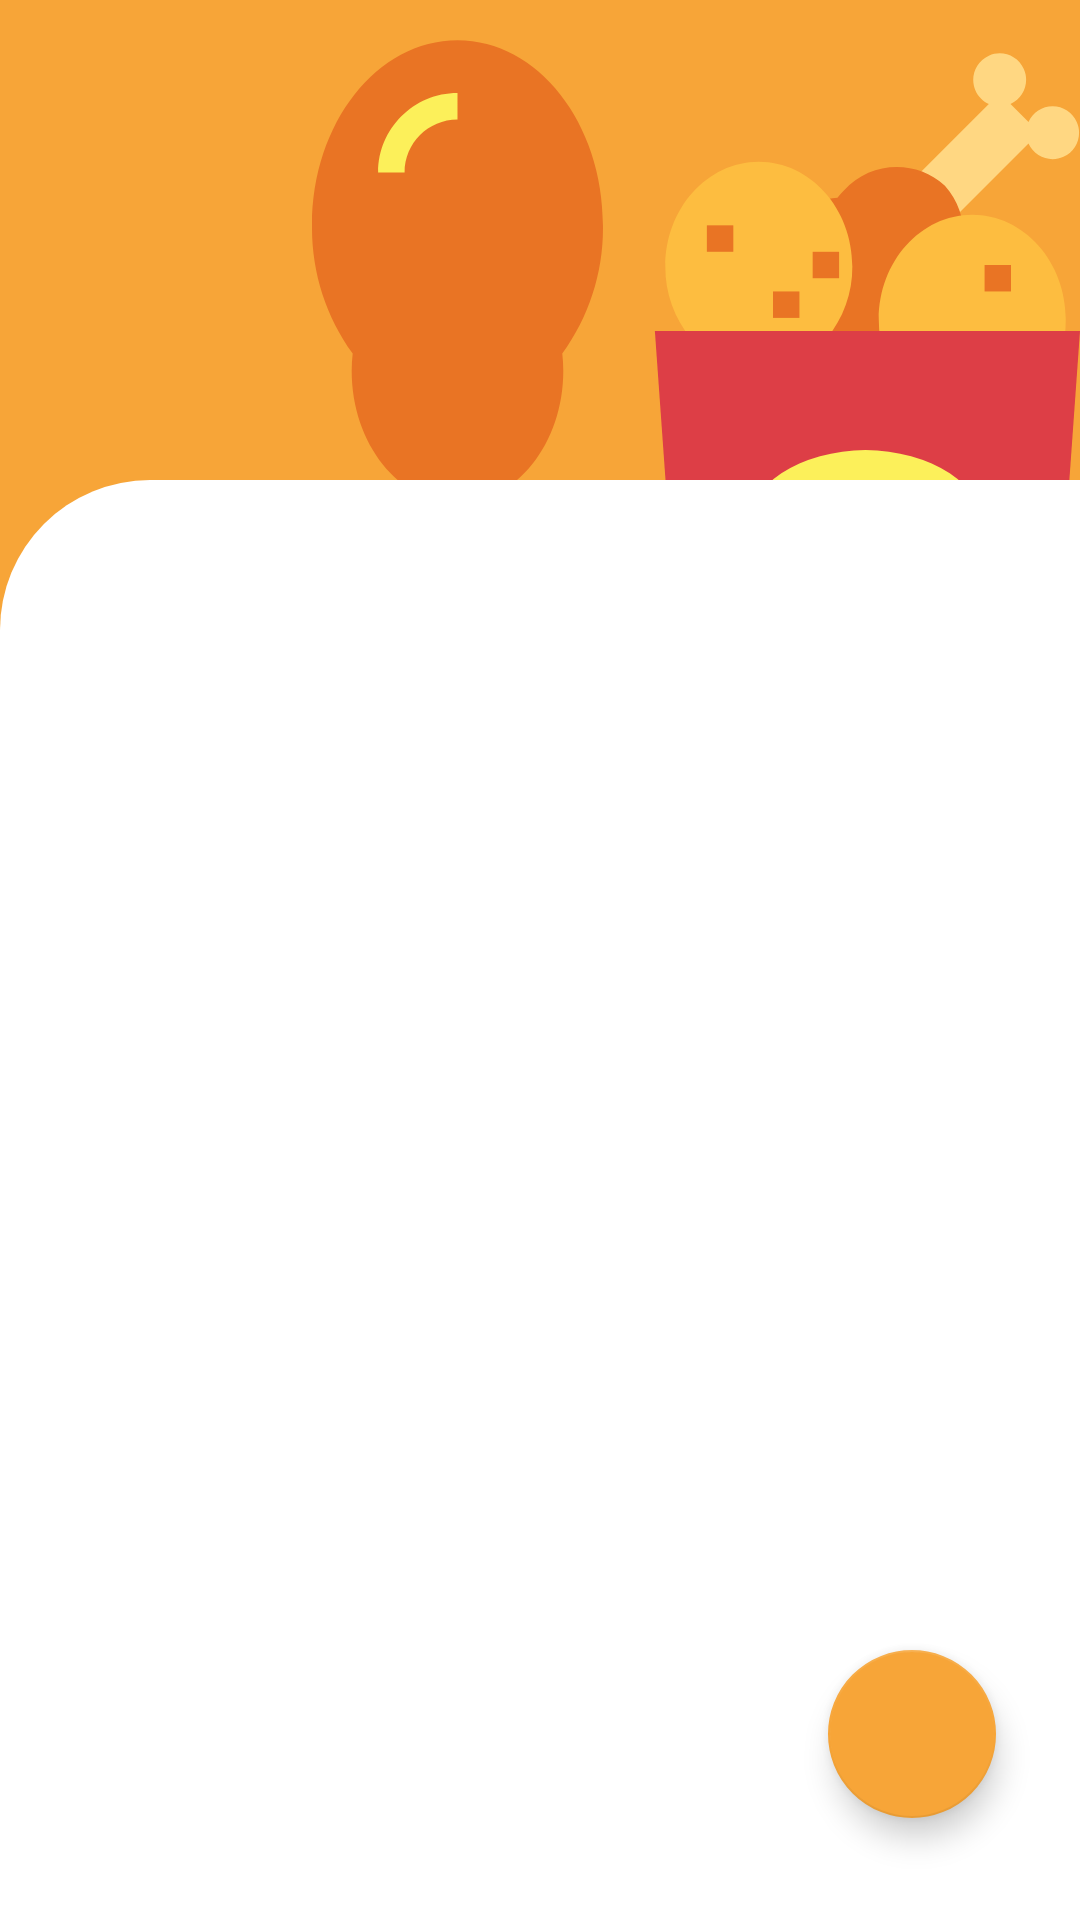

Android layout source for this screen:
<!-- AndroidManifest.xml: activity theme AppTheme2 -->
<!-- res/layout/activity_food_resto.xml -->
<?xml version="1.0" encoding="utf-8"?>
<androidx.constraintlayout.widget.ConstraintLayout xmlns:android="http://schemas.android.com/apk/res/android"
    xmlns:app="http://schemas.android.com/apk/res-auto"
    xmlns:tools="http://schemas.android.com/tools"
    android:layout_width="match_parent"
    android:layout_height="match_parent"
    android:background="@color/colorPrimaryDark"
    tools:context=".view.restoUser.food.FoodRestoActivity">

    <ImageView
        android:layout_width="wrap_content"
        android:layout_height="wrap_content"
        android:src="@drawable/ic_food"
        app:layout_constraintEnd_toEndOf="parent"
        app:layout_constraintTop_toTopOf="parent" />

    <androidx.constraintlayout.widget.Guideline
        android:id="@+id/guideline2"
        android:layout_width="wrap_content"
        android:layout_height="wrap_content"
        android:orientation="horizontal"
        app:layout_constraintGuide_percent="0.25" />

    <androidx.constraintlayout.widget.ConstraintLayout
        android:layout_width="match_parent"
        android:layout_height="0dp"
        android:background="@drawable/curve_bg"
        app:layout_constraintBottom_toBottomOf="parent"
        app:layout_constraintEnd_toEndOf="parent"
        android:padding="@dimen/dimen_10dp"
        app:layout_constraintStart_toStartOf="parent"
        app:layout_constraintTop_toTopOf="@id/guideline2">

    <androidx.recyclerview.widget.RecyclerView
        android:id="@+id/rv_food_resto"
        android:layout_width="match_parent"
        android:layout_height="match_parent"
        android:layout_margin="@dimen/dimen_10dp"
        app:layout_constraintBottom_toBottomOf="parent"
        app:layout_constraintEnd_toEndOf="parent"
        app:layout_constraintStart_toStartOf="parent"
        app:layout_constraintTop_toTopOf="parent" />

        <com.google.android.material.floatingactionbutton.FloatingActionButton
            android:id="@+id/fab_add_food_resto"
            android:layout_width="wrap_content"
            android:layout_height="wrap_content"
            android:layout_marginEnd="@dimen/dimen_18dp"
            android:layout_marginBottom="@dimen/dimen_24dp"
            android:backgroundTint="@color/colorPrimaryDark"
            android:src="@drawable/ic_add"
            app:layout_constraintBottom_toBottomOf="parent"
            app:layout_constraintEnd_toEndOf="parent" />

    </androidx.constraintlayout.widget.ConstraintLayout>
</androidx.constraintlayout.widget.ConstraintLayout>
<!-- resources referenced by this layout -->
<resources>
  <color name="colorPrimaryDark">#F7A538</color>
  <dimen name="dimen_10dp">10dp</dimen>
  <dimen name="dimen_18dp">18dp</dimen>
  <dimen name="dimen_24dp">24dp</dimen>
  <!-- drawable curve_bg (drawable) -->
  <?xml version="1.0" encoding="utf-8"?>
  <shape xmlns:android="http://schemas.android.com/apk/res/android"
      android:shape="rectangle">
  
      <corners
          android:topLeftRadius="50dp"
          android:topRightRadius="0dp"
          android:bottomLeftRadius="0dp"
          android:bottomRightRadius="0dp" />
  
      <solid android:color="@color/colorPrimary" />
  
  </shape>
  <!-- drawable ic_food: vector/xml drawable (drawable, 3455 chars, omitted) -->
  <style name="AppTheme2" parent="Theme.AppCompat.Light.DarkActionBar">
          
          <item name="colorPrimary">@color/colorDarkBlue</item>
          <item name="colorPrimaryDark">@color/colorDarkBlue</item>
          <item name="colorAccent">@color/colorAccent</item>
      </style>
  <color name="colorPrimary">#FFFFFF</color>
  <color name="colorDarkBlue">#222432</color>
  <color name="colorAccent">#F7A538</color>
</resources>
